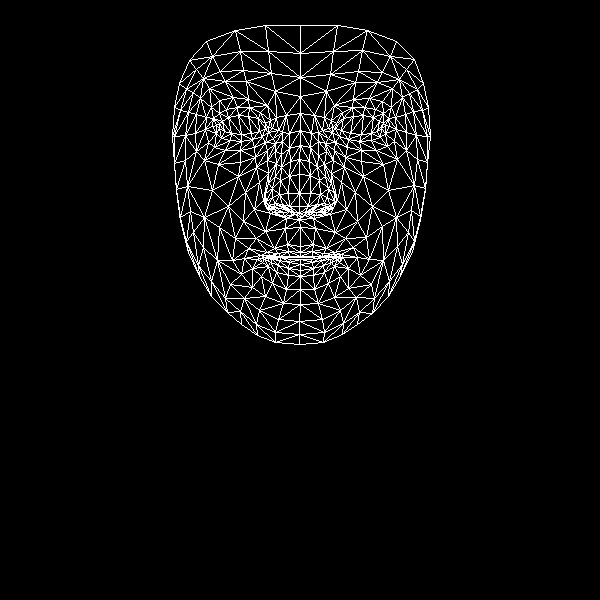

Values plotted in this chart, from the file beside it:
, x, y
0, 300, 246
1, 299, 206
2, 299, 219
3, 290, 161
4, 299, 193
5, 299, 174
6, 300, 130
7, 219, 128
8, 300, 96
9, 300, 77
10, 300, 25
11, 300, 252
12, 300, 256
13, 300, 257
14, 300, 259
15, 300, 264
16, 300, 270
17, 300, 276
18, 300, 289
19, 299, 213
20, 289, 211
21, 179, 83
22, 252, 139
23, 241, 141
24, 230, 140
25, 216, 133
26, 262, 136
27, 237, 107
28, 249, 107
29, 226, 109
30, 219, 113
31, 208, 142
32, 259, 310
33, 216, 125
34, 174, 136
35, 195, 133
36, 245, 192
37, 287, 244
38, 289, 256
39, 274, 248
40, 267, 252
41, 280, 256
42, 273, 257
43, 252, 268
44, 289, 206
45, 288, 193
46, 200, 98
47, 267, 160
48, 266, 201
49, 265, 193
50, 212, 190
51, 289, 176
52, 225, 81
53, 209, 88
54, 189, 60
55, 275, 91
56, 260, 112
57, 244, 258
58, 188, 252
59, 273, 208
... 408 more rows
